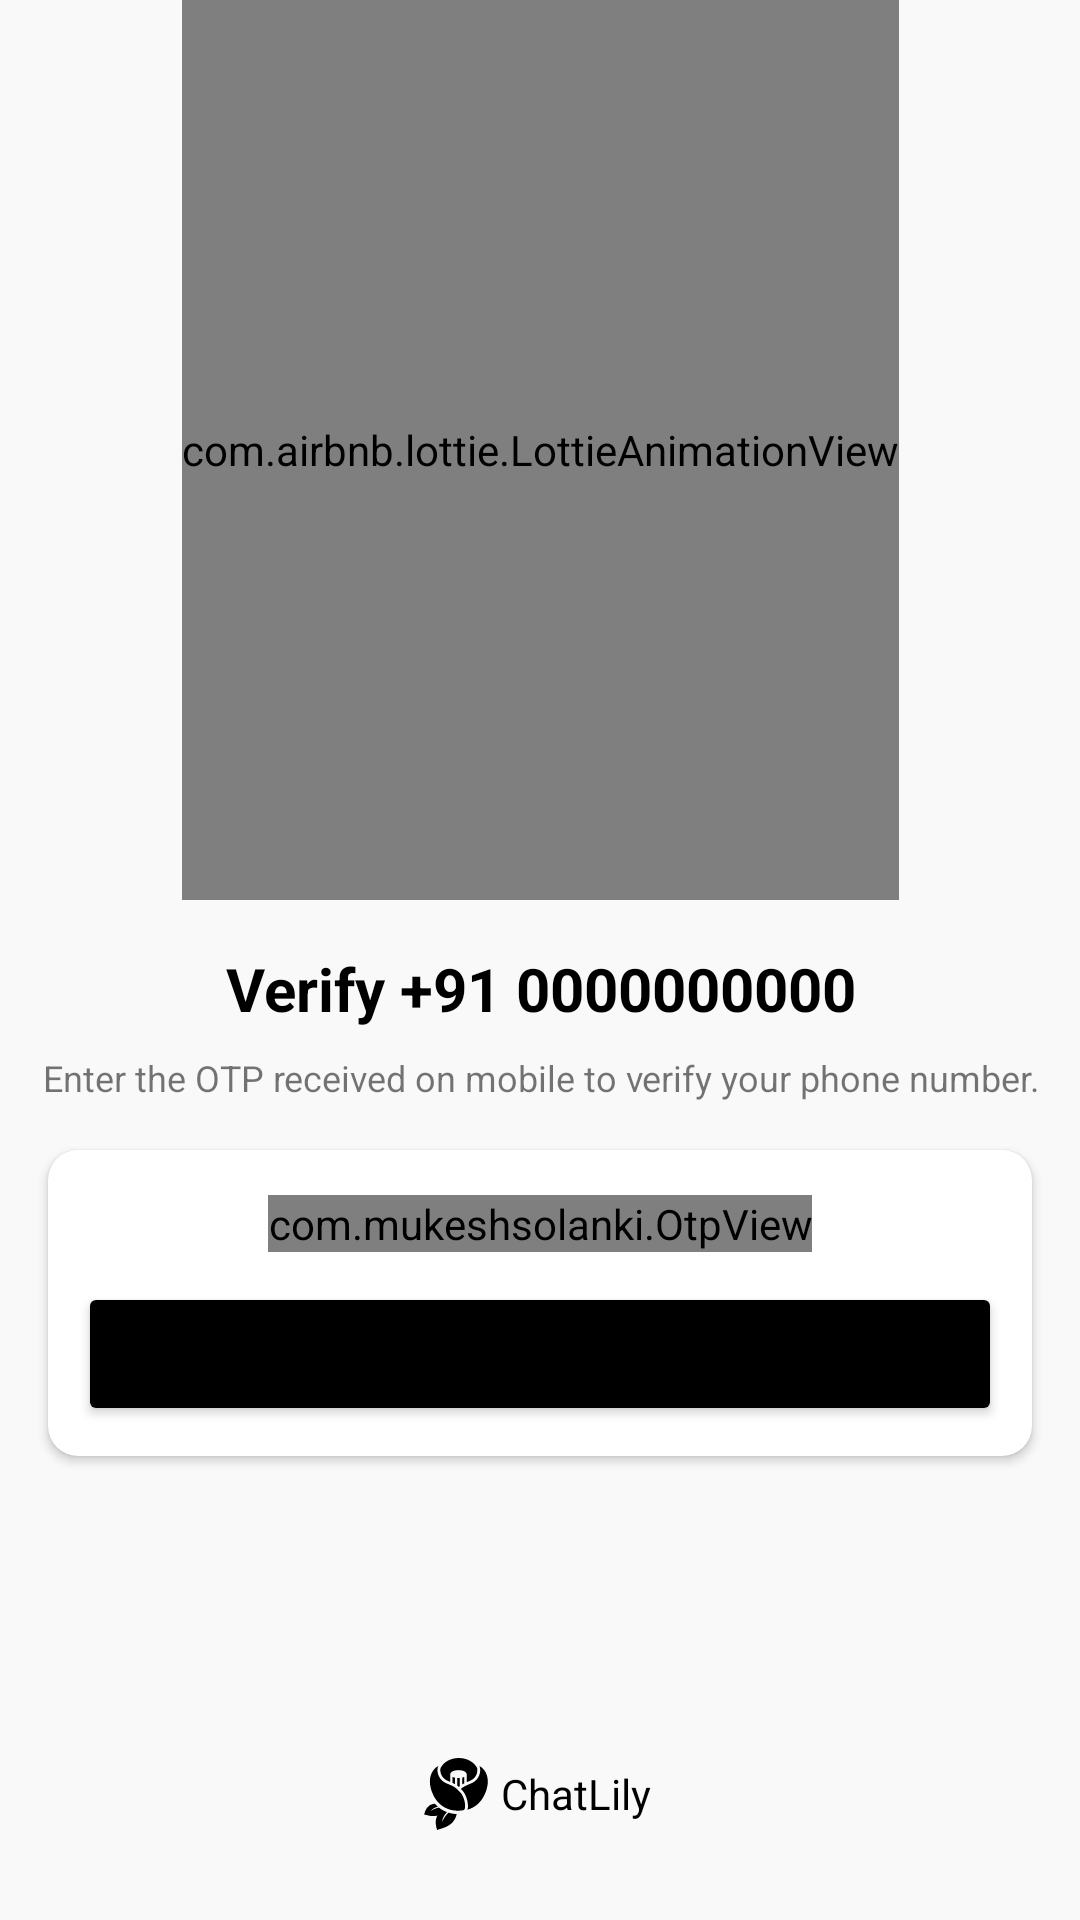

Reconstruct the res/layout file that produces this screen, plus the resources it refers to.
<!-- AndroidManifest.xml: application theme Theme.ChatLily -->
<!-- res/layout/activity_otp.xml -->
<?xml version="1.0" encoding="utf-8"?>
<androidx.constraintlayout.widget.ConstraintLayout xmlns:android="http://schemas.android.com/apk/res/android"
xmlns:app="http://schemas.android.com/apk/res-auto"
xmlns:tools="http://schemas.android.com/tools"
android:layout_width="match_parent"
android:layout_height="match_parent"
android:background="#f9f9f9"
tools:context=".Activities.OTPActivity">

    <com.airbnb.lottie.LottieAnimationView
        android:id="@+id/imageView"
        android:layout_width="wrap_content"
        android:layout_height="300dp"
        app:lottie_autoPlay="true"
        app:lottie_loop="true"
        app:layout_constraintEnd_toEndOf="parent"
        app:layout_constraintStart_toStartOf="parent"
        app:layout_constraintTop_toTopOf="parent"
        app:lottie_rawRes="@raw/otp_activity_lottie"/>

<TextView
    android:id="@+id/phoneLbl"
    android:layout_width="wrap_content"
    android:layout_height="wrap_content"
    android:layout_marginTop="16dp"
    android:text="Verify +91 0000000000"
    android:textColor="@color/black"
    android:textSize="20sp"
    android:textStyle="bold"
    app:layout_constraintEnd_toEndOf="@+id/imageView"
    app:layout_constraintStart_toStartOf="@+id/imageView"
    app:layout_constraintTop_toBottomOf="@+id/imageView" />

<TextView
    android:id="@+id/textView4"
    android:layout_width="wrap_content"
    android:layout_height="wrap_content"
    android:layout_marginTop="8dp"
    android:gravity="center"
    android:text="Enter the OTP received on mobile to verify your phone number."
    android:textSize="12sp"
    app:layout_constraintEnd_toEndOf="@+id/phoneLbl"
    app:layout_constraintStart_toStartOf="@+id/phoneLbl"
    app:layout_constraintTop_toBottomOf="@+id/phoneLbl" />

<androidx.cardview.widget.CardView
    android:layout_width="match_parent"
    android:layout_height="wrap_content"
    android:layout_marginStart="16dp"
    android:layout_marginTop="16dp"
    android:layout_marginEnd="16dp"
    app:cardCornerRadius="10dp"
    app:layout_constraintEnd_toEndOf="parent"
    app:layout_constraintStart_toStartOf="parent"
    app:layout_constraintTop_toBottomOf="@+id/textView4">

    <LinearLayout
        android:layout_width="match_parent"
        android:layout_height="match_parent"
        android:layout_margin="10dp"
        android:orientation="vertical">


        <com.mukeshsolanki.OtpView
            android:id="@+id/otp_view"
            android:layout_width="wrap_content"
            android:layout_height="wrap_content"
            android:layout_gravity="center"
            android:layout_marginTop="5dp"
            android:textSize="15sp"
            android:inputType="number"
            android:itemBackground="@color/light_grey"
            android:focusableInTouchMode="true"
            app:OtpItemCount="6"
            app:OtpLineColor="@color/black"
            app:OtpViewType="line" />

        <Button
            android:id="@+id/btnContinue"
            android:layout_width="match_parent"
            android:layout_height="wrap_content"
            android:layout_marginTop="10dp"
            android:backgroundTint="@color/black"
            android:text="Continue" />
    </LinearLayout>
</androidx.cardview.widget.CardView>

    <TextView
        android:layout_width="80dp"
        android:layout_height="wrap_content"
        android:layout_marginBottom="30dp"
        android:drawableLeft="@drawable/camellia_lily_logo_mini"
        android:gravity="center"
        android:text="ChatLily"
        android:textColor="@color/black"
        app:layout_constraintBottom_toBottomOf="parent"
        app:layout_constraintEnd_toEndOf="parent"
        app:layout_constraintStart_toStartOf="parent" />

</androidx.constraintlayout.widget.ConstraintLayout>
<!-- resources referenced by this layout -->
<resources>
  <color name="black">#000000</color>
  <color name="light_grey">#F9F9F9</color>
  <!-- drawable camellia_lily_logo_mini: vector/xml drawable (drawable, 4236 chars, omitted) -->
  <style name="Theme.ChatLily" parent="Theme.MaterialComponents.DayNight.DarkActionBar">
          
          <item name="colorPrimary">@color/black</item>
          <item name="colorPrimaryVariant">@color/black</item>
          <item name="colorOnPrimary">@color/white</item>
          
          <item name="colorSecondary">@color/teal_200</item>
          <item name="colorSecondaryVariant">@color/teal_700</item>
          <item name="colorOnSecondary">@color/black</item>
          
          <item name="android:statusBarColor">?attr/colorPrimaryVariant</item>
          
      </style>
  <color name="white">#FFFFFF</color>
  <color name="teal_200">#FF03DAC5</color>
  <color name="teal_700">#FF018786</color>
</resources>
